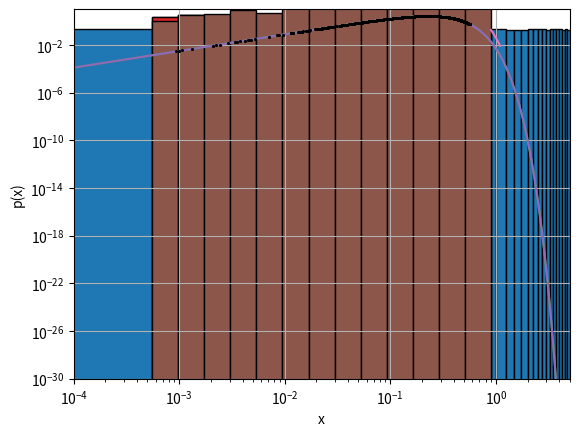

The matplotlib source for this figure:
import numpy as np
import matplotlib.pyplot as plt

#PROBLEM 1A

A_test = 1.
Nsat=100
a=2.4
b=0.25
c=1.6

def n(x,A,Nsat,a,b,c): #first use the function with A=1
    return A*Nsat*((x/b)**(a-3))*np.exp(-(x/b)**c)

def n_integrand(x):
    return 4*np.pi*(x**2)*n(x,A_test,Nsat,a,b,c)

def trapezoid(f,a,b,N):
    """
    Parameters
    ----------
    f : function
        Takes in a function y=f(x) to perform integration over.
    a : float or int 
        Lower boundary of the integral.
    b : float or int 
        Upper boundary of the integral.
    N : int
        Number of points used, higher N increases accuracy but is more costly

    Returns
    -------
    float
        Returns value of the integral.
    """
    x_values = np.linspace(a,b,N+1)
    y_values = f(x_values)
    h = (b-a)/N #step size 
    return 0.5*h*(y_values[0]+y_values[-1]+2*np.sum(y_values[1:N]))

def simpson(f,a,b,N):
    S0 = trapezoid(f,a,b,N)
    S1 = trapezoid(f,a,b,2*N)
    return (4*S1 - S0)/3

A_values = np.linspace(9.1,9.3,10000)

def trap_loweropen(f,a,b,N): #eval. at semi open interval (a,b]
    x_values = np.linspace(a,b,N+1)[1:]
    y_values = f(x_values)
    h = (b-a)/N #step size 
    return 0.5*h*(y_values[-1]+2*np.sum(y_values[0:N]))

def simpson_loweropen(f,a,b,N): #eval. at semi open interval (a,b]
    S0 = trap_loweropen(f,a,b,N)
    S1 = trap_loweropen(f,a,b,2*N)
    return (4*S1 - S0)/3

n_noNorm = simpson_loweropen(n_integrand,0,5,10000)#use A=1 to compute integral
A = 100/n_noNorm #use Nsat = 100 to find the correct A value 

print('The normalisation value A is:',np.around(A,16))

def romberg_loweropen(f,a,b,m):
    h = (b-a) #stepsize
    r = np.zeros(m)
    r[0] = trap_loweropen(f,a,b,1)
    N_p = 1
    for i in range(1,m-1):
        r[i] = 0
        delta = h
        h = 0.5*h
        x = a+h
        for j in range(N_p):
            r[i] = r[i] + f(x)
            x = x + delta
        r[i] = 0.5*(r[i-1]+delta*r[i])
        N_p = 2*N_p
    N_p = 1 
    for i in range(1,m-1):
        N_p = 4*N_p
        for j in range(0,m-i):
            r[j] = (N_p * r[j+1] - r[j])/(N_p - 1)
    return r[0]

n_noNorm_2 = romberg_loweropen(n_integrand,0,5,20)
print(100/n_noNorm_2)

def n_normalised(x):
    return n(x,(100/n_noNorm),100,2.4,0.25,1.6)

#PROBLEM 1B

def lcg(I):
    a = 31238243
    c = 146778
    m = 2**29
    I = (a*I+c)%m
    return I 

def xor_shift64(I,a1,a2,a3):
    x = lcg(I)
    x = x ^ (x >> a1)
    x = x ^ (x << a2)
    x = x ^ (x >> a3)
    return x 

def RNG(a1,a2,a3,seed,N): #random number generator using combi of lcg and xor
    seed = int(seed)
    random_numbers = np.zeros(N)
    for i in range(N):
        random_numbers[i] = xor_shift64(seed,a1,a2,a3)/(2**64 - 1)
        seed = xor_shift64(seed,a1,a2,a3)
    return random_numbers

radii_sample = RNG(21,35,4,123456789,10000)*5  #Unif(0,5) distribution
#radii_sample = np.random.rand(10000)*5
print(radii_sample)

plt.hist(radii_sample,bins=20,density=True,edgecolor='black')
plt.xlabel('x')
plt.show()

def n_normalised_integrand(x):
    return 4*np.pi*(x**2)*n_normalised(x)/100

radii = np.linspace(1e-10,5,10000)
p_x = n_normalised_integrand(radii)

sampled_points = np.zeros(10000)
for i in range(10000):
    sampled_points[i] = n_normalised_integrand(radii_sample[i])
    
def rejection(f,x):
    y = np.array([])
    for i in range(len(x)):
        if x[i] <= f(x[i]):
            y = np.append(y,x[i])
    return y 
    
sample = rejection(n_normalised_integrand,radii_sample)
print(len(radii_sample),len(sample))
print(max(sample))
sample_y = n_normalised_integrand(sample)
logbins = np.logspace(-4,np.log10(5),20)
    
plt.scatter(sample,sample_y,s=1,color='black',zorder=10)
plt.hist(sample,bins=logbins,density=True,edgecolor='black')
plt.plot(radii,p_x)
plt.xlabel('x')
plt.ylabel('p(x)')
plt.xscale('log')
plt.yscale('log')
plt.show()

plt.scatter(sample,sample_y,s=1,color='black',zorder=10)
plt.hist(sample,bins=logbins,density=True,edgecolor='black')
plt.plot(radii,p_x)
plt.xlabel('x')
plt.ylabel('p(x)')
plt.xscale('log')
plt.yscale('log')
plt.xlim([1e-4,5])
plt.ylim([1e-30,10])
plt.show()

#print(logbins)

plt.hist(sample,bins=logbins,density=False,edgecolor='black')
plt.xscale('log')
plt.show()

#PROBLEM 1D 

def central_diff(f,x,h):
    return (f(x+h) - f(x-h)) / (2*h)

derivative_CD = central_diff(n_normalised,1,1e-6) #gives great value 
print(derivative_CD)

x_values = np.linspace(0.9,1.1,1000)
dx = 0.2/1000
y_values = n_normalised(x_values)
derivative = np.diff(y_values)/dx

plt.plot(x_values,y_values)
plt.plot(x_values[1:],derivative)
plt.hlines(-0.6253288977,0.9,1.1,linestyle='dashed')
plt.grid()
plt.show()































